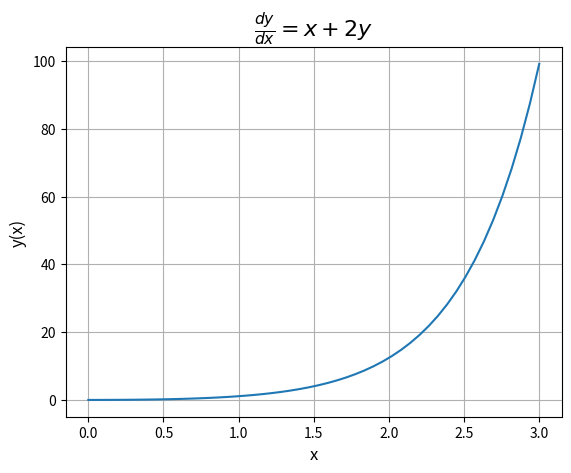

Source code (Python):
'''
Løsningsforslag med bruk av odeint() til oppgave 2 på denne siden: 
https://github.com/fagstoff/ProgMod/blob/master/Fagstoff/euler.ipynb 
[redacted]
'''
import numpy as np 
from scipy.integrate import odeint
import matplotlib.pyplot as plt

def model(y, x):
    '''Definerer modellen y' = x+2y som en funksjon'''
    dydx = x + 2*y
    return dydx

# Initialbetingelser
y0 = 0

# Intervallet vi skal kjøre beregninger i
x0 = 0
xmax = 3
x = np.linspace(x0, xmax)

# Kjører beregninger
y = odeint(model, y0, x)

# Plotter resultatet
plt.grid(True)
plt.title("$\\frac{dy}{dx}=x + 2y$", fontsize=16)
plt.xlabel('x',fontsize=12)
plt.ylabel('y(x)',fontsize=12)
plt.plot(x,y)
plt.show()